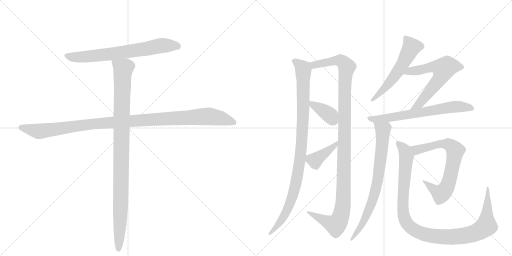
t = 0.00 s
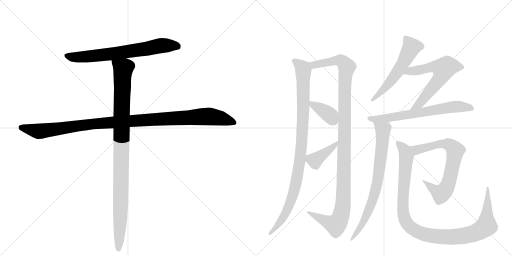
t = 2.31 s
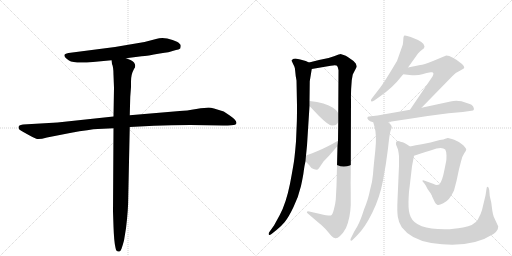
t = 4.62 s
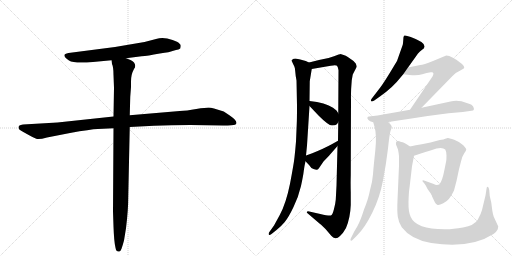
t = 6.93 s
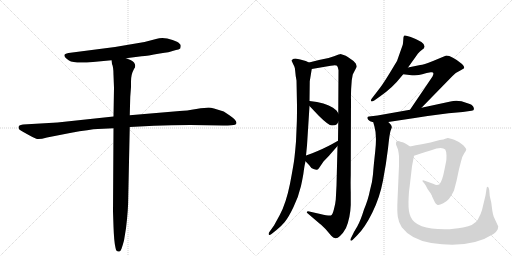
t = 9.24 s
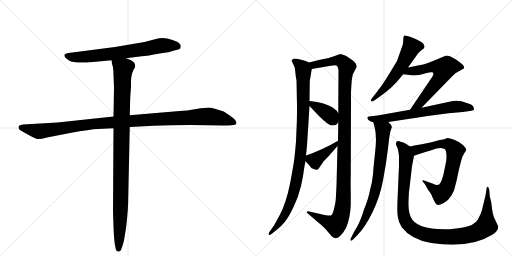
t = 11.55 s

The animated SVG that drew these frames (rendered in a browser with its animation timeline set to each time). Animation: 13 CSS @keyframes rules; one cycle of 11.55 s.

<svg version="1.1" viewBox="0 0 2048 1024" xmlns="http://www.w3.org/2000/svg">
  <g stroke="lightgray" stroke-dasharray="1,1" stroke-width="1" transform="scale(4, 4)">
    <line x1="0" y1="0" x2="256" y2="256"></line>
    <line x1="256" y1="0" x2="0" y2="256"></line>
    <line x1="128" y1="0" x2="128" y2="256"></line>
    <line x1="0" y1="128" x2="256" y2="128"></line>
    <line x1="256" y1="0" x2="512" y2="256"></line>
    <line x1="512" y1="0" x2="256" y2="256"></line>
    <line x1="384" y1="0" x2="384" y2="256"></line>
    <line x1="256" y1="128" x2="512" y2="128"></line>
  </g>
<g transform="scale(1, -1) translate(0, -850)">
   <style type="text/css">
    @keyframes keyframes0 {
      from {
       stroke: black;
       stroke-dashoffset: 700;
       stroke-width: 128;
       }
       69% {
       animation-timing-function: step-end;
       stroke: black;
       stroke-dashoffset: 0;
       stroke-width: 128;
       }
       to {
       stroke: black;
       stroke-width: 1024;
       }
       }
       #make-me-a-hanzi-animation-0 {
         animation: keyframes0 0.819661s both;
         animation-delay: 0.000000s;
         animation-timing-function: linear;
       }
    @keyframes keyframes1 {
      from {
       stroke: black;
       stroke-dashoffset: 1114;
       stroke-width: 128;
       }
       78% {
       animation-timing-function: step-end;
       stroke: black;
       stroke-dashoffset: 0;
       stroke-width: 128;
       }
       to {
       stroke: black;
       stroke-width: 1024;
       }
       }
       #make-me-a-hanzi-animation-1 {
         animation: keyframes1 1.156576s both;
         animation-delay: 0.819661s;
         animation-timing-function: linear;
       }
    @keyframes keyframes2 {
      from {
       stroke: black;
       stroke-dashoffset: 1024;
       stroke-width: 128;
       }
       77% {
       animation-timing-function: step-end;
       stroke: black;
       stroke-dashoffset: 0;
       stroke-width: 128;
       }
       to {
       stroke: black;
       stroke-width: 1024;
       }
       }
       #make-me-a-hanzi-animation-2 {
         animation: keyframes2 1.083333s both;
         animation-delay: 1.976237s;
         animation-timing-function: linear;
       }
    @keyframes keyframes3 {
      from {
       stroke: black;
       stroke-dashoffset: 991;
       stroke-width: 128;
       }
       76% {
       animation-timing-function: step-end;
       stroke: black;
       stroke-dashoffset: 0;
       stroke-width: 128;
       }
       to {
       stroke: black;
       stroke-width: 1024;
       }
       }
       #make-me-a-hanzi-animation-3 {
         animation: keyframes3 1.056478s both;
         animation-delay: 3.059570s;
         animation-timing-function: linear;
       }
    @keyframes keyframes4 {
      from {
       stroke: black;
       stroke-dashoffset: 1171;
       stroke-width: 128;
       }
       79% {
       animation-timing-function: step-end;
       stroke: black;
       stroke-dashoffset: 0;
       stroke-width: 128;
       }
       to {
       stroke: black;
       stroke-width: 1024;
       }
       }
       #make-me-a-hanzi-animation-4 {
         animation: keyframes4 1.202962s both;
         animation-delay: 4.116048s;
         animation-timing-function: linear;
       }
    @keyframes keyframes5 {
      from {
       stroke: black;
       stroke-dashoffset: 374;
       stroke-width: 128;
       }
       55% {
       animation-timing-function: step-end;
       stroke: black;
       stroke-dashoffset: 0;
       stroke-width: 128;
       }
       to {
       stroke: black;
       stroke-width: 1024;
       }
       }
       #make-me-a-hanzi-animation-5 {
         animation: keyframes5 0.554362s both;
         animation-delay: 5.319010s;
         animation-timing-function: linear;
       }
    @keyframes keyframes6 {
      from {
       stroke: black;
       stroke-dashoffset: 400;
       stroke-width: 128;
       }
       57% {
       animation-timing-function: step-end;
       stroke: black;
       stroke-dashoffset: 0;
       stroke-width: 128;
       }
       to {
       stroke: black;
       stroke-width: 1024;
       }
       }
       #make-me-a-hanzi-animation-6 {
         animation: keyframes6 0.575521s both;
         animation-delay: 5.873372s;
         animation-timing-function: linear;
       }
    @keyframes keyframes7 {
      from {
       stroke: black;
       stroke-dashoffset: 568;
       stroke-width: 128;
       }
       65% {
       animation-timing-function: step-end;
       stroke: black;
       stroke-dashoffset: 0;
       stroke-width: 128;
       }
       to {
       stroke: black;
       stroke-width: 1024;
       }
       }
       #make-me-a-hanzi-animation-7 {
         animation: keyframes7 0.712240s both;
         animation-delay: 6.448893s;
         animation-timing-function: linear;
       }
    @keyframes keyframes8 {
      from {
       stroke: black;
       stroke-dashoffset: 624;
       stroke-width: 128;
       }
       67% {
       animation-timing-function: step-end;
       stroke: black;
       stroke-dashoffset: 0;
       stroke-width: 128;
       }
       to {
       stroke: black;
       stroke-width: 1024;
       }
       }
       #make-me-a-hanzi-animation-8 {
         animation: keyframes8 0.757812s both;
         animation-delay: 7.161133s;
         animation-timing-function: linear;
       }
    @keyframes keyframes9 {
      from {
       stroke: black;
       stroke-dashoffset: 671;
       stroke-width: 128;
       }
       69% {
       animation-timing-function: step-end;
       stroke: black;
       stroke-dashoffset: 0;
       stroke-width: 128;
       }
       to {
       stroke: black;
       stroke-width: 1024;
       }
       }
       #make-me-a-hanzi-animation-9 {
         animation: keyframes9 0.796061s both;
         animation-delay: 7.918945s;
         animation-timing-function: linear;
       }
    @keyframes keyframes10 {
      from {
       stroke: black;
       stroke-dashoffset: 761;
       stroke-width: 128;
       }
       71% {
       animation-timing-function: step-end;
       stroke: black;
       stroke-dashoffset: 0;
       stroke-width: 128;
       }
       to {
       stroke: black;
       stroke-width: 1024;
       }
       }
       #make-me-a-hanzi-animation-10 {
         animation: keyframes10 0.869303s both;
         animation-delay: 8.715007s;
         animation-timing-function: linear;
       }
    @keyframes keyframes11 {
      from {
       stroke: black;
       stroke-dashoffset: 714;
       stroke-width: 128;
       }
       70% {
       animation-timing-function: step-end;
       stroke: black;
       stroke-dashoffset: 0;
       stroke-width: 128;
       }
       to {
       stroke: black;
       stroke-width: 1024;
       }
       }
       #make-me-a-hanzi-animation-11 {
         animation: keyframes11 0.831055s both;
         animation-delay: 9.584310s;
         animation-timing-function: linear;
       }
    @keyframes keyframes12 {
      from {
       stroke: black;
       stroke-dashoffset: 1082;
       stroke-width: 128;
       }
       78% {
       animation-timing-function: step-end;
       stroke: black;
       stroke-dashoffset: 0;
       stroke-width: 128;
       }
       to {
       stroke: black;
       stroke-width: 1024;
       }
       }
       #make-me-a-hanzi-animation-12 {
         animation: keyframes12 1.130534s both;
         animation-delay: 10.415365s;
         animation-timing-function: linear;
       }
</style>
<path d="M 504 617 L 566 625 Q 589 626 639 636 Q 682 642 690 646 L 704 650 Q 715 651 721 656 Q 723 663 723 667 Q 723 674 708 683 Q 692 691 669 696 Q 645 701 624 694 L 578 682 L 460 662 L 274 638 Q 240 633 276 608 Q 296 595 372 602 L 446 609 L 504 617 Z" fill="lightgray"></path> 
<path d="M 454 384 L 230 360 L 92 352 Q 82 350 78 348 Q 74 346 74 340 Q 74 333 83 328 Q 92 322 113 311 Q 134 299 145 295 Q 156 291 188 300 L 280 318 Q 362 333 391 334 L 454 337 L 519 342 L 616 347 Q 683 350 761 350 L 893 348 Q 933 348 940 351 Q 946 354 946 359 Q 945 370 919 388 L 895 404 L 856 416 Q 843 420 834 420 Q 824 420 785 414 Q 746 407 719 406 L 519 389 L 454 384 Z" fill="lightgray"></path> 
<path d="M 454 550 L 456 499 L 454 384 L 454 337 L 452 4 L 454 -56 Q 456 -116 462 -141 Q 465 -159 477 -156 Q 482 -156 486 -145 Q 490 -134 496 -112 L 504 -63 Q 513 10 513 63 L 519 342 L 519 389 L 521 463 L 524 502 L 524 524 Q 524 553 536 574 Q 546 587 536 600 Q 532 605 522 610 L 504 617 C 476 629 440 638 446 609 L 448 594 Q 454 582 454 550 Z" fill="lightgray"></path> 
<path d="M 1186 528 L 1188 428 Q 1188 369 1187 355 L 1184 284 Q 1181 248 1178 221 Q 1175 193 1160 115 Q 1144 36 1119 -10 L 1096 -52 L 1076 -80 Q 1074 -84 1075 -88 Q 1077 -93 1086 -86 L 1106 -70 Q 1124 -56 1139 -38 Q 1154 -20 1174 22 Q 1194 63 1204 106 Q 1213 148 1215 166 Q 1217 184 1222 205 L 1224 228 L 1228 268 L 1238 426 L 1238 446 L 1239 525 L 1247 574 C 1250 594 1250 594 1236 600 L 1223 606 Q 1212 610 1201 612 L 1182 616 Q 1173 616 1170 612 Q 1165 610 1167 606 Q 1174 590 1177 585 Q 1180 580 1181 564 Q 1182 548 1186 528 Z" fill="lightgray"></path> 
<path d="M 1350 266 L 1346 107 L 1343 51 Q 1342 38 1336 14 Q 1330 -10 1323 -12 Q 1315 -14 1281 -6 L 1237 4 Q 1229 6 1228 3 Q 1226 0 1230 -3 L 1278 -44 Q 1281 -45 1302 -66 L 1325 -93 Q 1333 -102 1341 -103 Q 1349 -105 1360 -94 Q 1372 -84 1384 -62 Q 1401 -22 1403 30 L 1403 81 Q 1402 118 1403 150 L 1404 452 Q 1403 483 1407 529 L 1411 552 L 1427 583 Q 1427 587 1423 596 Q 1418 605 1404 613 Q 1389 624 1383 627 Q 1376 630 1362 634 Q 1360 634 1336 625 Q 1312 615 1276 610 L 1236 600 C 1207 593 1217 569 1247 574 L 1323 587 Q 1343 591 1348 587 Q 1352 582 1354 569 L 1353 397 L 1353 362 L 1352 287 L 1350 266 Z" fill="lightgray"></path> 
<path d="M 1238 426 L 1275 387 Q 1314 348 1328 348 Q 1342 348 1346 352 Q 1350 356 1353 362 C 1364 380 1364 380 1353 397 L 1346 408 L 1332 419 Q 1302 439 1238 446 C 1217 448 1217 448 1238 426 Z" fill="lightgray"></path> 
<path d="M 1222 205 L 1237 189 Q 1243 178 1254 174 Q 1264 170 1268 171 Q 1272 171 1277 179 L 1294 204 L 1316 227 L 1350 266 C 1370 289 1378 302 1352 287 L 1327 273 Q 1296 256 1249 237 L 1224 228 C 1206 222 1206 222 1222 205 Z" fill="lightgray"></path> 
<path d="M 1632 580 L 1672 636 Q 1680 645 1687 650 L 1696 657 Q 1697 662 1698 664 Q 1700 681 1643 702 Q 1619 711 1616 707 Q 1613 702 1613 689 Q 1612 675 1611 671 L 1588 606 L 1559 558 Q 1532 514 1521 500 L 1488 457 Q 1482 450 1484 446 Q 1486 442 1497 448 L 1521 465 Q 1572 501 1602 540 L 1613 553 L 1632 580 Z" fill="lightgray"></path> 
<path d="M 1686 419 L 1810 546 Q 1826 562 1843 569 L 1855 576 Q 1861 581 1848 594 Q 1807 628 1785 628 L 1732 606 Q 1693 591 1681 590 L 1632 580 C 1603 574 1583 557 1613 553 L 1638 550 Q 1671 547 1689 553 Q 1707 559 1723 561 Q 1740 564 1730 544 L 1640 411 C 1623 386 1665 398 1686 419 Z" fill="lightgray"></path> 
<path d="M 1553 362 L 1659 378 Q 1721 388 1794 397 L 1851 402 L 1886 407 Q 1902 408 1892 425 Q 1886 432 1879 434 L 1846 445 Q 1822 450 1802 444 L 1686 419 L 1640 411 L 1510 388 L 1476 384 Q 1471 384 1470 381 Q 1468 377 1473 371 Q 1478 364 1493 361 L 1553 362 Z" fill="lightgray"></path> 
<path d="M 1493 361 L 1498 343 Q 1508 310 1501 246 Q 1494 182 1492 153 Q 1490 124 1479 85 Q 1473 53 1456 12 Q 1442 -33 1429 -56 Q 1415 -79 1415 -80 L 1403 -104 Q 1400 -111 1403 -112 Q 1406 -114 1411 -109 L 1428 -92 Q 1459 -62 1489 -1 Q 1519 59 1532 128 Q 1545 197 1552 256 Q 1558 314 1562 326 L 1566 337 Q 1571 346 1553 362 C 1533 384 1485 390 1493 361 Z" fill="lightgray"></path> 
<path d="M 1656 227 L 1686 237 Q 1697 241 1725 249 Q 1767 266 1781 252 Q 1785 246 1786 228 Q 1786 209 1784 202 L 1778 172 Q 1769 124 1757 112 Q 1745 108 1735 114 L 1699 127 Q 1692 130 1690 128 Q 1688 126 1696 118 L 1703 108 Q 1708 96 1718 83 Q 1728 69 1728 65 L 1739 42 Q 1743 33 1749 31 Q 1755 28 1773 37 Q 1798 48 1816 88 L 1826 126 L 1836 173 L 1844 204 Q 1849 226 1857 237 Q 1865 248 1865 252 Q 1865 256 1853 269 Q 1840 282 1817 291 Q 1793 299 1791 298 L 1781 295 Q 1777 292 1759 290 L 1722 280 L 1687 273 Q 1663 269 1640 264 C 1611 258 1628 218 1656 227 Z" fill="lightgray"></path> 
<path d="M 1991 -67 L 1993 -56 L 1975 -17 Q 1972 -10 1969 9 L 1965 40 L 1959 66 L 1957 90 Q 1955 102 1951 103 Q 1946 103 1946 94 L 1942 68 L 1928 10 Q 1924 -6 1911 -29 Q 1897 -52 1852 -60 Q 1807 -68 1778 -67 Q 1664 -67 1643 -18 Q 1633 2 1634 42 Q 1635 82 1638 99 L 1648 185 L 1656 227 C 1661 251 1661 251 1640 264 L 1628 272 Q 1616 280 1611 281 Q 1605 282 1597 285 Q 1582 289 1584 272 L 1592 252 Q 1595 236 1596 226 L 1596 187 L 1590 49 Q 1588 6 1591 -16 Q 1594 -39 1607 -59 Q 1645 -109 1725 -122 Q 1881 -146 1974 -86 Q 1987 -76 1991 -67 Z" fill="lightgray"></path> 
      <clipPath id="make-me-a-hanzi-clip-0">
      <path d="M 504 617 L 566 625 Q 589 626 639 636 Q 682 642 690 646 L 704 650 Q 715 651 721 656 Q 723 663 723 667 Q 723 674 708 683 Q 692 691 669 696 Q 645 701 624 694 L 578 682 L 460 662 L 274 638 Q 240 633 276 608 Q 296 595 372 602 L 446 609 L 504 617 Z" fill="lightgray"></path>
      </clipPath>
      <path clip-path="url(#make-me-a-hanzi-clip-0)" d="M 272 623 L 325 621 L 421 631 L 658 669 L 712 663 " fill="none" id="make-me-a-hanzi-animation-0" stroke-dasharray="572 1144" stroke-linecap="round"></path>

      <clipPath id="make-me-a-hanzi-clip-1">
      <path d="M 454 384 L 230 360 L 92 352 Q 82 350 78 348 Q 74 346 74 340 Q 74 333 83 328 Q 92 322 113 311 Q 134 299 145 295 Q 156 291 188 300 L 280 318 Q 362 333 391 334 L 454 337 L 519 342 L 616 347 Q 683 350 761 350 L 893 348 Q 933 348 940 351 Q 946 354 946 359 Q 945 370 919 388 L 895 404 L 856 416 Q 843 420 834 420 Q 824 420 785 414 Q 746 407 719 406 L 519 389 L 454 384 Z" fill="lightgray"></path>
      </clipPath>
      <path clip-path="url(#make-me-a-hanzi-clip-1)" d="M 86 339 L 158 325 L 374 355 L 826 384 L 885 377 L 937 360 " fill="none" id="make-me-a-hanzi-animation-1" stroke-dasharray="986 1972" stroke-linecap="round"></path>

      <clipPath id="make-me-a-hanzi-clip-2">
      <path d="M 454 550 L 456 499 L 454 384 L 454 337 L 452 4 L 454 -56 Q 456 -116 462 -141 Q 465 -159 477 -156 Q 482 -156 486 -145 Q 490 -134 496 -112 L 504 -63 Q 513 10 513 63 L 519 342 L 519 389 L 521 463 L 524 502 L 524 524 Q 524 553 536 574 Q 546 587 536 600 Q 532 605 522 610 L 504 617 C 476 629 440 638 446 609 L 448 594 Q 454 582 454 550 Z" fill="lightgray"></path>
      </clipPath>
      <path clip-path="url(#make-me-a-hanzi-clip-2)" d="M 454 602 L 493 575 L 481 -34 L 474 -145 " fill="none" id="make-me-a-hanzi-animation-2" stroke-dasharray="896 1792" stroke-linecap="round"></path>

      <clipPath id="make-me-a-hanzi-clip-3">
      <path d="M 1186 528 L 1188 428 Q 1188 369 1187 355 L 1184 284 Q 1181 248 1178 221 Q 1175 193 1160 115 Q 1144 36 1119 -10 L 1096 -52 L 1076 -80 Q 1074 -84 1075 -88 Q 1077 -93 1086 -86 L 1106 -70 Q 1124 -56 1139 -38 Q 1154 -20 1174 22 Q 1194 63 1204 106 Q 1213 148 1215 166 Q 1217 184 1222 205 L 1224 228 L 1228 268 L 1238 426 L 1238 446 L 1239 525 L 1247 574 C 1250 594 1250 594 1236 600 L 1223 606 Q 1212 610 1201 612 L 1182 616 Q 1173 616 1170 612 Q 1165 610 1167 606 Q 1174 590 1177 585 Q 1180 580 1181 564 Q 1182 548 1186 528 Z" fill="lightgray"></path>
      </clipPath>
      <path clip-path="url(#make-me-a-hanzi-clip-3)" d="M 1179 604 L 1209 580 L 1213 570 L 1212 372 L 1199 203 L 1178 91 L 1148 7 L 1115 -46 L 1080 -85 " fill="none" id="make-me-a-hanzi-animation-3" stroke-dasharray="863 1726" stroke-linecap="round"></path>

      <clipPath id="make-me-a-hanzi-clip-4">
      <path d="M 1350 266 L 1346 107 L 1343 51 Q 1342 38 1336 14 Q 1330 -10 1323 -12 Q 1315 -14 1281 -6 L 1237 4 Q 1229 6 1228 3 Q 1226 0 1230 -3 L 1278 -44 Q 1281 -45 1302 -66 L 1325 -93 Q 1333 -102 1341 -103 Q 1349 -105 1360 -94 Q 1372 -84 1384 -62 Q 1401 -22 1403 30 L 1403 81 Q 1402 118 1403 150 L 1404 452 Q 1403 483 1407 529 L 1411 552 L 1427 583 Q 1427 587 1423 596 Q 1418 605 1404 613 Q 1389 624 1383 627 Q 1376 630 1362 634 Q 1360 634 1336 625 Q 1312 615 1276 610 L 1236 600 C 1207 593 1217 569 1247 574 L 1323 587 Q 1343 591 1348 587 Q 1352 582 1354 569 L 1353 397 L 1353 362 L 1352 287 L 1350 266 Z" fill="lightgray"></path>
      </clipPath>
      <path clip-path="url(#make-me-a-hanzi-clip-4)" d="M 1244 596 L 1267 592 L 1363 608 L 1387 582 L 1378 483 L 1373 36 L 1362 -19 L 1343 -49 L 1315 -41 L 1233 1 " fill="none" id="make-me-a-hanzi-animation-4" stroke-dasharray="1043 2086" stroke-linecap="round"></path>

      <clipPath id="make-me-a-hanzi-clip-5">
      <path d="M 1238 426 L 1275 387 Q 1314 348 1328 348 Q 1342 348 1346 352 Q 1350 356 1353 362 C 1364 380 1364 380 1353 397 L 1346 408 L 1332 419 Q 1302 439 1238 446 C 1217 448 1217 448 1238 426 Z" fill="lightgray"></path>
      </clipPath>
      <path clip-path="url(#make-me-a-hanzi-clip-5)" d="M 1246 441 L 1252 430 L 1312 395 L 1335 367 " fill="none" id="make-me-a-hanzi-animation-5" stroke-dasharray="246 492" stroke-linecap="round"></path>

      <clipPath id="make-me-a-hanzi-clip-6">
      <path d="M 1222 205 L 1237 189 Q 1243 178 1254 174 Q 1264 170 1268 171 Q 1272 171 1277 179 L 1294 204 L 1316 227 L 1350 266 C 1370 289 1378 302 1352 287 L 1327 273 Q 1296 256 1249 237 L 1224 228 C 1206 222 1206 222 1222 205 Z" fill="lightgray"></path>
      </clipPath>
      <path clip-path="url(#make-me-a-hanzi-clip-6)" d="M 1233 221 L 1260 209 L 1343 272 L 1346 282 " fill="none" id="make-me-a-hanzi-animation-6" stroke-dasharray="272 544" stroke-linecap="round"></path>

      <clipPath id="make-me-a-hanzi-clip-7">
      <path d="M 1632 580 L 1672 636 Q 1680 645 1687 650 L 1696 657 Q 1697 662 1698 664 Q 1700 681 1643 702 Q 1619 711 1616 707 Q 1613 702 1613 689 Q 1612 675 1611 671 L 1588 606 L 1559 558 Q 1532 514 1521 500 L 1488 457 Q 1482 450 1484 446 Q 1486 442 1497 448 L 1521 465 Q 1572 501 1602 540 L 1613 553 L 1632 580 Z" fill="lightgray"></path>
      </clipPath>
      <path clip-path="url(#make-me-a-hanzi-clip-7)" d="M 1621 702 L 1646 662 L 1615 601 L 1555 515 L 1490 450 " fill="none" id="make-me-a-hanzi-animation-7" stroke-dasharray="440 880" stroke-linecap="round"></path>

      <clipPath id="make-me-a-hanzi-clip-8">
      <path d="M 1686 419 L 1810 546 Q 1826 562 1843 569 L 1855 576 Q 1861 581 1848 594 Q 1807 628 1785 628 L 1732 606 Q 1693 591 1681 590 L 1632 580 C 1603 574 1583 557 1613 553 L 1638 550 Q 1671 547 1689 553 Q 1707 559 1723 561 Q 1740 564 1730 544 L 1640 411 C 1623 386 1665 398 1686 419 Z" fill="lightgray"></path>
      </clipPath>
      <path clip-path="url(#make-me-a-hanzi-clip-8)" d="M 1620 555 L 1642 566 L 1730 583 L 1775 575 L 1754 528 L 1679 436 L 1647 415 " fill="none" id="make-me-a-hanzi-animation-8" stroke-dasharray="496 992" stroke-linecap="round"></path>

      <clipPath id="make-me-a-hanzi-clip-9">
      <path d="M 1553 362 L 1659 378 Q 1721 388 1794 397 L 1851 402 L 1886 407 Q 1902 408 1892 425 Q 1886 432 1879 434 L 1846 445 Q 1822 450 1802 444 L 1686 419 L 1640 411 L 1510 388 L 1476 384 Q 1471 384 1470 381 Q 1468 377 1473 371 Q 1478 364 1493 361 L 1553 362 Z" fill="lightgray"></path>
      </clipPath>
      <path clip-path="url(#make-me-a-hanzi-clip-9)" d="M 1476 377 L 1545 377 L 1824 424 L 1887 417 " fill="none" id="make-me-a-hanzi-animation-9" stroke-dasharray="543 1086" stroke-linecap="round"></path>

      <clipPath id="make-me-a-hanzi-clip-10">
      <path d="M 1493 361 L 1498 343 Q 1508 310 1501 246 Q 1494 182 1492 153 Q 1490 124 1479 85 Q 1473 53 1456 12 Q 1442 -33 1429 -56 Q 1415 -79 1415 -80 L 1403 -104 Q 1400 -111 1403 -112 Q 1406 -114 1411 -109 L 1428 -92 Q 1459 -62 1489 -1 Q 1519 59 1532 128 Q 1545 197 1552 256 Q 1558 314 1562 326 L 1566 337 Q 1571 346 1553 362 C 1533 384 1485 390 1493 361 Z" fill="lightgray"></path>
      </clipPath>
      <path clip-path="url(#make-me-a-hanzi-clip-10)" d="M 1501 358 L 1532 330 L 1510 124 L 1492 54 L 1463 -18 L 1406 -108 " fill="none" id="make-me-a-hanzi-animation-10" stroke-dasharray="633 1266" stroke-linecap="round"></path>

      <clipPath id="make-me-a-hanzi-clip-11">
      <path d="M 1656 227 L 1686 237 Q 1697 241 1725 249 Q 1767 266 1781 252 Q 1785 246 1786 228 Q 1786 209 1784 202 L 1778 172 Q 1769 124 1757 112 Q 1745 108 1735 114 L 1699 127 Q 1692 130 1690 128 Q 1688 126 1696 118 L 1703 108 Q 1708 96 1718 83 Q 1728 69 1728 65 L 1739 42 Q 1743 33 1749 31 Q 1755 28 1773 37 Q 1798 48 1816 88 L 1826 126 L 1836 173 L 1844 204 Q 1849 226 1857 237 Q 1865 248 1865 252 Q 1865 256 1853 269 Q 1840 282 1817 291 Q 1793 299 1791 298 L 1781 295 Q 1777 292 1759 290 L 1722 280 L 1687 273 Q 1663 269 1640 264 C 1611 258 1628 218 1656 227 Z" fill="lightgray"></path>
      </clipPath>
      <path clip-path="url(#make-me-a-hanzi-clip-11)" d="M 1649 260 L 1673 251 L 1757 274 L 1792 274 L 1821 248 L 1797 127 L 1777 85 L 1764 75 L 1694 124 " fill="none" id="make-me-a-hanzi-animation-11" stroke-dasharray="586 1172" stroke-linecap="round"></path>

      <clipPath id="make-me-a-hanzi-clip-12">
      <path d="M 1991 -67 L 1993 -56 L 1975 -17 Q 1972 -10 1969 9 L 1965 40 L 1959 66 L 1957 90 Q 1955 102 1951 103 Q 1946 103 1946 94 L 1942 68 L 1928 10 Q 1924 -6 1911 -29 Q 1897 -52 1852 -60 Q 1807 -68 1778 -67 Q 1664 -67 1643 -18 Q 1633 2 1634 42 Q 1635 82 1638 99 L 1648 185 L 1656 227 C 1661 251 1661 251 1640 264 L 1628 272 Q 1616 280 1611 281 Q 1605 282 1597 285 Q 1582 289 1584 272 L 1592 252 Q 1595 236 1596 226 L 1596 187 L 1590 49 Q 1588 6 1591 -16 Q 1594 -39 1607 -59 Q 1645 -109 1725 -122 Q 1881 -146 1974 -86 Q 1987 -76 1991 -67 Z" fill="lightgray"></path>
      </clipPath>
      <path clip-path="url(#make-me-a-hanzi-clip-12)" d="M 1593 276 L 1619 247 L 1625 220 L 1611 40 L 1614 -9 L 1625 -40 L 1668 -76 L 1707 -90 L 1808 -98 L 1881 -88 L 1928 -68 L 1946 -54 L 1953 96 " fill="none" id="make-me-a-hanzi-animation-12" stroke-dasharray="954 1908" stroke-linecap="round"></path>

</g>
</svg>
